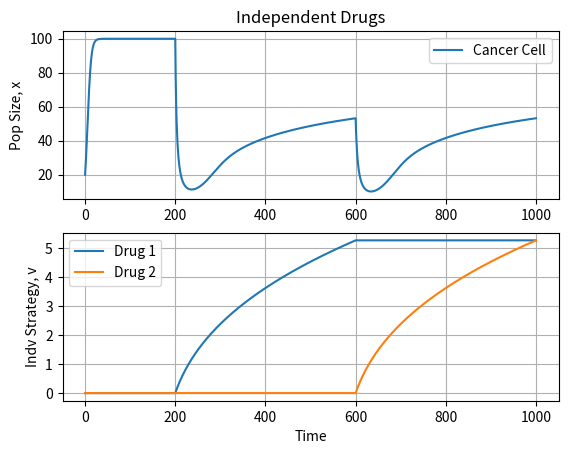

Generate this figure with matplotlib:
import numpy as np
from scipy.integrate import *
import matplotlib.pyplot as plt
import math
from mpl_toolkits.mplot3d import Axes3D
from mpl_toolkits import mplot3d

#For 2 species

# Model Parameters
pop= 20
strat1 = 0 #normal cell
strat2 = 0 #cancer cell

time = 1000
K = 100
r = 0.25
var = 0.5
cov = 0#.25

lam = 1
b = 0.3


IC = [pop,strat1,strat2]

def evoLV(X, t):

    if t>600: #800 and 300 and 500
        m1=0
        m2=0.3
    elif t>200:
        m1 = 0.3
        m2 = 0
    else:
        m1=m2=0

    x = X[0]
    u1 = X[1]
    u2 = X[2]

    if x<1:
        x=0

    dxdt = x * (r * (1-x/K)-m1/(lam+b*u1)-m2/(lam+b*u2))

    dG1dv  = b*m1/(b*u1 + lam)**2
    dG2dv = b*m2/(b*u2 + lam)**2

    dv1dt = var * dG1dv + cov * dG2dv
    dv2dt = var * dG2dv + cov * dG1dv

    dxvdt = np.array([dxdt, dv1dt, dv2dt])
    return dxvdt

intxv = np.array(IC)
pop = odeint(evoLV, intxv, range(time+1))

if cov>0:
    txt = 'Cross-Resistant Drugs'
elif cov == 0:
    txt = 'Independent Drugs'
elif cov<0:
    txt = 'Double Bind Drugs'

plt.figure()
plt.subplot(211)
plt.title(txt)
plt.plot(pop[:,0], label = 'Cancer Cell')
plt.legend()
plt.grid(True)
plt.ylabel('Pop Size, x')
plt.subplot(212)
plt.plot(pop[:,1],label='Drug 1')
plt.plot(pop[:,2],label='Drug 2')
plt.legend()
plt.grid(True)
plt.xlabel('Time')
plt.ylabel('Indv Strategy, v')
plt.show()